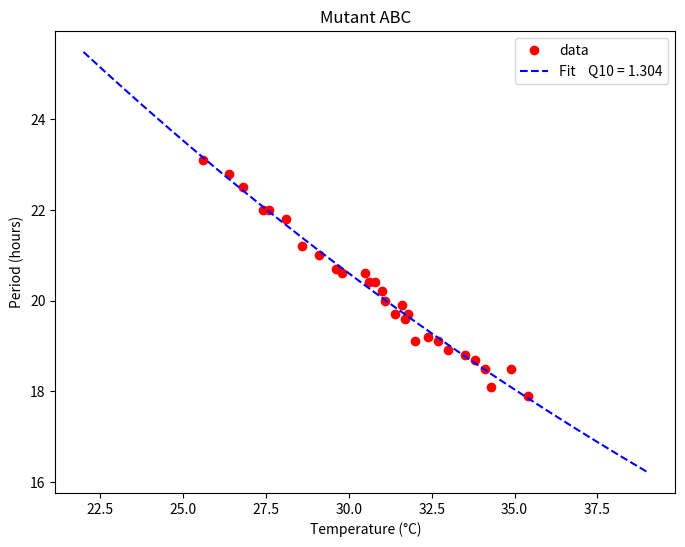

This figure's Python source:
### This is a simple script to calculate Q10 values for circadian period
### length by using SciPy Optimize non-linear least squares fit on Colab.
# [redacted]
###
#@title Q10 calculator for circadian period
import numpy as np
import statistics
import pandas as pd
from scipy.optimize import curve_fit
from matplotlib import pyplot as plt

#@markdown For usage, see [GitHub repository page](https://github.com/dxda6216/q10).

#@markdown Input data, then hit **Runtime** -> **Run all** (or press **Ctrl+F9**).

# Data description (plot title)
Data_description = "Mutant ABC" #@param {type:"string"}

# Temperature data
Temperatures = 25.6, 26.4, 26.8, 27.4, 27.6, 28.1, 28.6, 29.1, 29.6, 29.8, 30.5, 30.6, 30.8, 31, 31.1, 31.4, 31.6, 31.7, 31.8, 32, 32.4, 32.7, 33, 33.5, 33.8, 34.1, 34.3, 34.9, 35.4 #@param {type:"raw"}
x = np.array(Temperatures)

median_x = statistics.median(x)
maximum_x = max(x)
minimum_x = min(x)
average_x = statistics.mean(x)

# Period data
Periods =  23.1, 22.8, 22.5, 22, 22, 21.8, 21.2, 21, 20.7, 20.6, 20.6, 20.4, 20.4, 20.2, 20, 19.7, 19.9, 19.6, 19.7, 19.1, 19.2, 19.1, 18.9, 18.8, 18.7, 18.5, 18.1, 18.5, 17.9 #@param {type:"raw"}
y = np.array(Periods)

median_y = statistics.median(y)
maximum_y = max(y)
minimum_y = min(y)
average_y = statistics.mean(y)

# Pandas dataframe
tp = {'Temperature': x, 'Period': y}
df = pd.DataFrame(data=tp)

print(df)
print('\n')

# Base temperature
#
Select_base_temperature = "Median" #@param ["30\u00B0C", "37\u00B0C", "Set \"Base_temperature\" by slider below", "Minimum", "Maximum", "Average", "Median"]
Base_temperature = 30 # @param {type:"slider", min:0, max:100, step:0.1}

if Select_base_temperature == "30\u00B0C":
	base_x = 30.000

if Select_base_temperature == "37\u00B0C":
	base_x = 37.000

if Select_base_temperature == "Minimum":
	base_x = minimum_x

if Select_base_temperature == "Maximum":
	base_x = maximum_x

if Select_base_temperature == "Average":
	base_x = average_x

if Select_base_temperature == "Median":
	base_x = median_x

if Select_base_temperature == "Set \"Base_temperature\" by slider below":
	base_x = Base_temperature

# Printing the data
# print('Temperature = ', x, '\n')
# print('Period = ', y, '\n')
print(u'Minimum temperature =', '{:.3f}'.format(minimum_x), u'\u00B0C')
print(u'Maximum temperature =', '{:.3f}'.format(maximum_x), u'\u00B0C')
print(u'Average temperature =', '{:.3f}'.format(average_x), u'\u00B0C')
print(u'Median temperature  =', '{:.3f}'.format(median_x), u'\u00B0C\n')
print(u'Minimum period =', '{:.3f}'.format(minimum_y), u'h')
print(u'Maximum period =', '{:.3f}'.format(maximum_y), u'h')
print(u'Average period =', '{:.3f}'.format(average_y), u'h')
print(u'Median period  =', '{:.3f}'.format(median_y), u'h\n')

# Displaying Tab-delimited data Yes or No
Display_tab_delimited_data = "No" #@param ["Yes", "No"]


# Defining an equation for curve fitting
# fitting parameters:
#     tau_MT : period at median temperature (degree Celsius)
#     q10 : temperature coefficient (Q10)
def func(x, tau_MT, q10):
	return tau_MT / ( q10 ** ( ( x - base_x ) * 0.1 ) )

# Initial values for the fitting parameters
p0 = np.array([24.000, 1.000])

# Fitting the data to the defined equation
popt, pcov = curve_fit(func, x, y, p0)
residuals = y - func(x, *popt)
ss_residuals = np.sum(residuals**2)
ss_total = np.sum((y-np.mean(y))**2)
r_squared = 1 - ( ss_residuals / ss_total )

fig = plt.figure(figsize = (8,6))
fcxmin = int( min(x) - ( max(x) - min(x) ) * 0.333 )
fcxmax = int( max(x) + ( max(x) - min(x) ) * 0.333 ) + 1
fcx = np.linspace(fcxmin, fcxmax, 200)

plt.plot(x, y, 'o', color ='red', label ='data')
fcy = func(fcx, popt[0], popt[1])
plt.plot(fcx, fcy, '--', color='blue', label ='Fit    Q10 = %5.3f' %popt[1])
plt.title(Data_description)
plt.xlabel(u'Temperature (\u00B0C)')
plt.ylabel('Period (hours)')

if Display_tab_delimited_data == "Yes":
	print(u'Dataset')
	print (u'Temp (\u00B0C)\tPeriod (hours)')
	ycount = 0
	for xseq in x:
		print(str(xseq)+'\t'+str(y[ycount]))
		ycount += 1
	print(u'\nFitted Curve')
	print (u'Temp (\u00B0C)\tPeriod (hours)')
	fcycount = 0
	for fcxseq in fcx:
		print('{:.3f}'.format(fcxseq)+'\t'+'{:.3f}'.format(fcy[fcycount]))
		fcycount += 1
	print(u'\n')

# Printing the results
print(u'Eestimated period length at', '{:.3f}'.format(base_x), u'\u00B0C =', '{:.3f}'.format(popt[0]), u'\u00B1', '{:.3f}'.format(pcov[0,0]**0.5), 'hours')
print(u'Q10 (temperature coefficient) =', '{:.3f}'.format(popt[1]), u'\u00B1', '{:.3f}'.format(pcov[1,1]**0.5))
print(u'R\u00B2 =', '{:.6f}'.format(r_squared), u'\n')

plt.legend()
plt.show()

### End of script